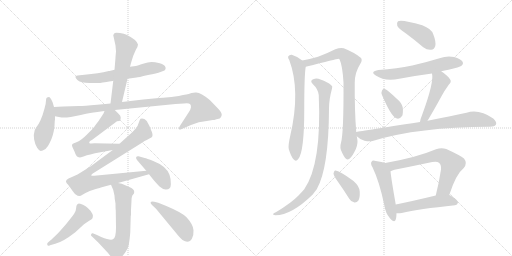
t = 0.00 s
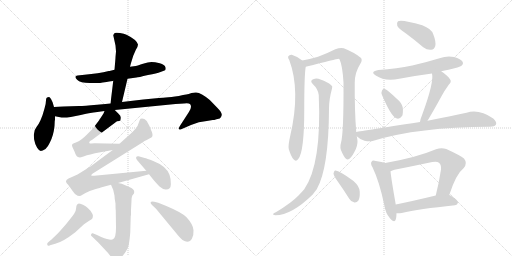
t = 3.24 s
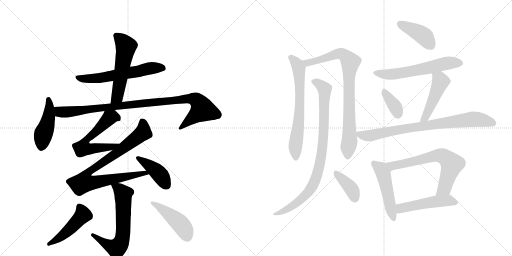
t = 6.49 s
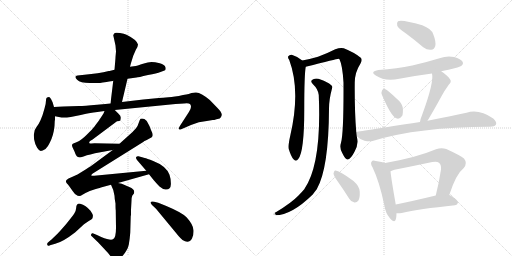
t = 9.73 s
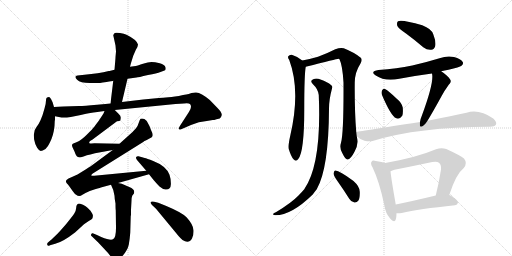
t = 12.97 s
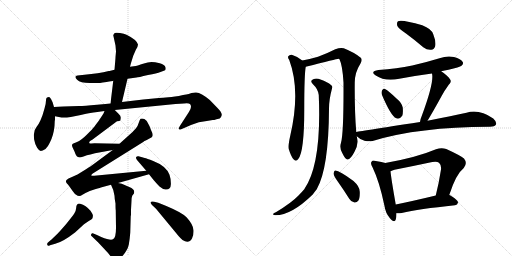
t = 16.21 s

The animated SVG that drew these frames (rendered in a browser with its animation timeline set to each time). Animation: 22 CSS @keyframes rules; one cycle of 16.21 s.

<svg version="1.1" viewBox="0 0 2048 1024" xmlns="http://www.w3.org/2000/svg">
  <g stroke="lightgray" stroke-dasharray="1,1" stroke-width="1" transform="scale(4, 4)">
    <line x1="0" y1="0" x2="256" y2="256"></line>
    <line x1="256" y1="0" x2="0" y2="256"></line>
    <line x1="128" y1="0" x2="128" y2="256"></line>
    <line x1="0" y1="128" x2="256" y2="128"></line>
    <line x1="256" y1="0" x2="512" y2="256"></line>
    <line x1="512" y1="0" x2="256" y2="256"></line>
    <line x1="384" y1="0" x2="384" y2="256"></line>
    <line x1="256" y1="128" x2="512" y2="128"></line>
  </g>
<g transform="scale(1, -1) translate(0, -850)">
   <style type="text/css">
    @keyframes keyframes0 {
      from {
       stroke: black;
       stroke-dashoffset: 600;
       stroke-width: 128;
       }
       66% {
       animation-timing-function: step-end;
       stroke: black;
       stroke-dashoffset: 0;
       stroke-width: 128;
       }
       to {
       stroke: black;
       stroke-width: 1024;
       }
       }
       #make-me-a-hanzi-animation-0 {
         animation: keyframes0 0.738281s both;
         animation-delay: 0.000000s;
         animation-timing-function: linear;
       }
    @keyframes keyframes1 {
      from {
       stroke: black;
       stroke-dashoffset: 547;
       stroke-width: 128;
       }
       64% {
       animation-timing-function: step-end;
       stroke: black;
       stroke-dashoffset: 0;
       stroke-width: 128;
       }
       to {
       stroke: black;
       stroke-width: 1024;
       }
       }
       #make-me-a-hanzi-animation-1 {
         animation: keyframes1 0.695150s both;
         animation-delay: 0.738281s;
         animation-timing-function: linear;
       }
    @keyframes keyframes2 {
      from {
       stroke: black;
       stroke-dashoffset: 455;
       stroke-width: 128;
       }
       60% {
       animation-timing-function: step-end;
       stroke: black;
       stroke-dashoffset: 0;
       stroke-width: 128;
       }
       to {
       stroke: black;
       stroke-width: 1024;
       }
       }
       #make-me-a-hanzi-animation-2 {
         animation: keyframes2 0.620280s both;
         animation-delay: 1.433431s;
         animation-timing-function: linear;
       }
    @keyframes keyframes3 {
      from {
       stroke: black;
       stroke-dashoffset: 987;
       stroke-width: 128;
       }
       76% {
       animation-timing-function: step-end;
       stroke: black;
       stroke-dashoffset: 0;
       stroke-width: 128;
       }
       to {
       stroke: black;
       stroke-width: 1024;
       }
       }
       #make-me-a-hanzi-animation-3 {
         animation: keyframes3 1.053223s both;
         animation-delay: 2.053711s;
         animation-timing-function: linear;
       }
    @keyframes keyframes4 {
      from {
       stroke: black;
       stroke-dashoffset: 598;
       stroke-width: 128;
       }
       66% {
       animation-timing-function: step-end;
       stroke: black;
       stroke-dashoffset: 0;
       stroke-width: 128;
       }
       to {
       stroke: black;
       stroke-width: 1024;
       }
       }
       #make-me-a-hanzi-animation-4 {
         animation: keyframes4 0.736654s both;
         animation-delay: 3.106934s;
         animation-timing-function: linear;
       }
    @keyframes keyframes5 {
      from {
       stroke: black;
       stroke-dashoffset: 880;
       stroke-width: 128;
       }
       74% {
       animation-timing-function: step-end;
       stroke: black;
       stroke-dashoffset: 0;
       stroke-width: 128;
       }
       to {
       stroke: black;
       stroke-width: 1024;
       }
       }
       #make-me-a-hanzi-animation-5 {
         animation: keyframes5 0.966146s both;
         animation-delay: 3.843587s;
         animation-timing-function: linear;
       }
    @keyframes keyframes6 {
      from {
       stroke: black;
       stroke-dashoffset: 415;
       stroke-width: 128;
       }
       57% {
       animation-timing-function: step-end;
       stroke: black;
       stroke-dashoffset: 0;
       stroke-width: 128;
       }
       to {
       stroke: black;
       stroke-width: 1024;
       }
       }
       #make-me-a-hanzi-animation-6 {
         animation: keyframes6 0.587728s both;
         animation-delay: 4.809733s;
         animation-timing-function: linear;
       }
    @keyframes keyframes7 {
      from {
       stroke: black;
       stroke-dashoffset: 645;
       stroke-width: 128;
       }
       68% {
       animation-timing-function: step-end;
       stroke: black;
       stroke-dashoffset: 0;
       stroke-width: 128;
       }
       to {
       stroke: black;
       stroke-width: 1024;
       }
       }
       #make-me-a-hanzi-animation-7 {
         animation: keyframes7 0.774902s both;
         animation-delay: 5.397461s;
         animation-timing-function: linear;
       }
    @keyframes keyframes8 {
      from {
       stroke: black;
       stroke-dashoffset: 476;
       stroke-width: 128;
       }
       61% {
       animation-timing-function: step-end;
       stroke: black;
       stroke-dashoffset: 0;
       stroke-width: 128;
       }
       to {
       stroke: black;
       stroke-width: 1024;
       }
       }
       #make-me-a-hanzi-animation-8 {
         animation: keyframes8 0.637370s both;
         animation-delay: 6.172363s;
         animation-timing-function: linear;
       }
    @keyframes keyframes9 {
      from {
       stroke: black;
       stroke-dashoffset: 453;
       stroke-width: 128;
       }
       60% {
       animation-timing-function: step-end;
       stroke: black;
       stroke-dashoffset: 0;
       stroke-width: 128;
       }
       to {
       stroke: black;
       stroke-width: 1024;
       }
       }
       #make-me-a-hanzi-animation-9 {
         animation: keyframes9 0.618652s both;
         animation-delay: 6.809733s;
         animation-timing-function: linear;
       }
    @keyframes keyframes10 {
      from {
       stroke: black;
       stroke-dashoffset: 670;
       stroke-width: 128;
       }
       69% {
       animation-timing-function: step-end;
       stroke: black;
       stroke-dashoffset: 0;
       stroke-width: 128;
       }
       to {
       stroke: black;
       stroke-width: 1024;
       }
       }
       #make-me-a-hanzi-animation-10 {
         animation: keyframes10 0.795247s both;
         animation-delay: 7.428385s;
         animation-timing-function: linear;
       }
    @keyframes keyframes11 {
      from {
       stroke: black;
       stroke-dashoffset: 844;
       stroke-width: 128;
       }
       73% {
       animation-timing-function: step-end;
       stroke: black;
       stroke-dashoffset: 0;
       stroke-width: 128;
       }
       to {
       stroke: black;
       stroke-width: 1024;
       }
       }
       #make-me-a-hanzi-animation-11 {
         animation: keyframes11 0.936849s both;
         animation-delay: 8.223633s;
         animation-timing-function: linear;
       }
    @keyframes keyframes12 {
      from {
       stroke: black;
       stroke-dashoffset: 895;
       stroke-width: 128;
       }
       74% {
       animation-timing-function: step-end;
       stroke: black;
       stroke-dashoffset: 0;
       stroke-width: 128;
       }
       to {
       stroke: black;
       stroke-width: 1024;
       }
       }
       #make-me-a-hanzi-animation-12 {
         animation: keyframes12 0.978353s both;
         animation-delay: 9.160482s;
         animation-timing-function: linear;
       }
    @keyframes keyframes13 {
      from {
       stroke: black;
       stroke-dashoffset: 387;
       stroke-width: 128;
       }
       56% {
       animation-timing-function: step-end;
       stroke: black;
       stroke-dashoffset: 0;
       stroke-width: 128;
       }
       to {
       stroke: black;
       stroke-width: 1024;
       }
       }
       #make-me-a-hanzi-animation-13 {
         animation: keyframes13 0.564941s both;
         animation-delay: 10.138835s;
         animation-timing-function: linear;
       }
    @keyframes keyframes14 {
      from {
       stroke: black;
       stroke-dashoffset: 412;
       stroke-width: 128;
       }
       57% {
       animation-timing-function: step-end;
       stroke: black;
       stroke-dashoffset: 0;
       stroke-width: 128;
       }
       to {
       stroke: black;
       stroke-width: 1024;
       }
       }
       #make-me-a-hanzi-animation-14 {
         animation: keyframes14 0.585286s both;
         animation-delay: 10.703776s;
         animation-timing-function: linear;
       }
    @keyframes keyframes15 {
      from {
       stroke: black;
       stroke-dashoffset: 595;
       stroke-width: 128;
       }
       66% {
       animation-timing-function: step-end;
       stroke: black;
       stroke-dashoffset: 0;
       stroke-width: 128;
       }
       to {
       stroke: black;
       stroke-width: 1024;
       }
       }
       #make-me-a-hanzi-animation-15 {
         animation: keyframes15 0.734212s both;
         animation-delay: 11.289063s;
         animation-timing-function: linear;
       }
    @keyframes keyframes16 {
      from {
       stroke: black;
       stroke-dashoffset: 360;
       stroke-width: 128;
       }
       54% {
       animation-timing-function: step-end;
       stroke: black;
       stroke-dashoffset: 0;
       stroke-width: 128;
       }
       to {
       stroke: black;
       stroke-width: 1024;
       }
       }
       #make-me-a-hanzi-animation-16 {
         animation: keyframes16 0.542969s both;
         animation-delay: 12.023275s;
         animation-timing-function: linear;
       }
    @keyframes keyframes17 {
      from {
       stroke: black;
       stroke-dashoffset: 473;
       stroke-width: 128;
       }
       61% {
       animation-timing-function: step-end;
       stroke: black;
       stroke-dashoffset: 0;
       stroke-width: 128;
       }
       to {
       stroke: black;
       stroke-width: 1024;
       }
       }
       #make-me-a-hanzi-animation-17 {
         animation: keyframes17 0.634928s both;
         animation-delay: 12.566243s;
         animation-timing-function: linear;
       }
    @keyframes keyframes18 {
      from {
       stroke: black;
       stroke-dashoffset: 811;
       stroke-width: 128;
       }
       73% {
       animation-timing-function: step-end;
       stroke: black;
       stroke-dashoffset: 0;
       stroke-width: 128;
       }
       to {
       stroke: black;
       stroke-width: 1024;
       }
       }
       #make-me-a-hanzi-animation-18 {
         animation: keyframes18 0.909993s both;
         animation-delay: 13.201172s;
         animation-timing-function: linear;
       }
    @keyframes keyframes19 {
      from {
       stroke: black;
       stroke-dashoffset: 494;
       stroke-width: 128;
       }
       62% {
       animation-timing-function: step-end;
       stroke: black;
       stroke-dashoffset: 0;
       stroke-width: 128;
       }
       to {
       stroke: black;
       stroke-width: 1024;
       }
       }
       #make-me-a-hanzi-animation-19 {
         animation: keyframes19 0.652018s both;
         animation-delay: 14.111165s;
         animation-timing-function: linear;
       }
    @keyframes keyframes20 {
      from {
       stroke: black;
       stroke-dashoffset: 670;
       stroke-width: 128;
       }
       69% {
       animation-timing-function: step-end;
       stroke: black;
       stroke-dashoffset: 0;
       stroke-width: 128;
       }
       to {
       stroke: black;
       stroke-width: 1024;
       }
       }
       #make-me-a-hanzi-animation-20 {
         animation: keyframes20 0.795247s both;
         animation-delay: 14.763184s;
         animation-timing-function: linear;
       }
    @keyframes keyframes21 {
      from {
       stroke: black;
       stroke-dashoffset: 497;
       stroke-width: 128;
       }
       62% {
       animation-timing-function: step-end;
       stroke: black;
       stroke-dashoffset: 0;
       stroke-width: 128;
       }
       to {
       stroke: black;
       stroke-width: 1024;
       }
       }
       #make-me-a-hanzi-animation-21 {
         animation: keyframes21 0.654460s both;
         animation-delay: 15.558431s;
         animation-timing-function: linear;
       }
</style>
<path d="M 510 535 L 546 540 Q 551 540 592 550 Q 628 556 642 562 L 658 568 Q 665 570 662 581 Q 659 592 639 597 Q 619 602 606 602 Q 593 602 572 595 Q 551 588 543 586 L 520 583 L 458 571 L 438 566 L 435 566 Q 394 556 338 551 L 310 548 Q 294 546 308.5 531 Q 323 516 369 518 L 396 518 Q 397 518 411 520 L 426 522 Q 435 524 451 526 L 453 527 L 510 535 Z" fill="lightgray"></path> 
<path d="M 488 442 L 510 535 L 520 583 L 524 598 L 533 627 L 543 650 Q 552 664 552 672 Q 547 691 506 711 Q 497 715 480 718 Q 463 721 459 718 Q 455 715 453 709 L 462 668 L 464 644 L 462 622 Q 462 617 460 595 L 458 571 L 453 527 L 442 436 C 438 406 481 413 488 442 Z" fill="lightgray"></path> 
<path d="M 216 422 L 210 442 L 204 454 Q 199 462 196 462 Q 184 462 184 449 Q 184 436 178 416 L 170 389 L 162 369 Q 156 355 146 342 L 139 330 Q 133 312 136.5 292 Q 140 272 148.5 259 Q 157 246 163 246 Q 169 246 182 254 Q 193 265 199 279 Q 214 307 218 346 L 219 367 L 220 370 L 220 385 L 216 422 Z" fill="lightgray"></path> 
<path d="M 220 385 L 246 380 Q 271 380 283 382 L 323 390 Q 370 401 382 401 L 418 406 L 459 410 L 702 434 L 736 436 Q 755 438 760 434 Q 770 423 755 401 L 720 347 Q 713 336 716 333 Q 719 330 727 334 L 764 350 Q 795 364 827 366 L 851 370 L 857 370 L 866 373 L 879 376 Q 885 380 887 390 Q 888 400 870 418 L 839 450 Q 804 479 785 480 Q 778 481 766 478 Q 754 474 745 472 L 732 470 Q 697 462 674 461 Q 650 459 635 458 L 573 452 L 488 442 L 442 436 L 422 434 L 388 431 Q 336 426 316 426 L 254 424 Q 232 424 216 422 C 186 420 191 391 220 385 Z" fill="lightgray"></path> 
<path d="M 418 406 L 414 396 L 401 376 L 399 374 Q 399 372 392 363 Q 384 353 378 344 Q 371 335 348 312 Q 324 288 308 282 Q 292 276 290 274 Q 288 272 288 267 L 290 261 L 298 244 Q 305 224 310 223 Q 320 217 337 225 Q 354 232 402 241 L 451 250 C 481 255 508 274 478 275 L 378 277 L 366 276 Q 358 276 357 278 Q 356 280 360 286 L 369 291 L 468 365 Q 479 366 481 368 Q 482 370 483 379 Q 483 387 475 394 L 459 410 C 438 431 430 434 418 406 Z" fill="lightgray"></path> 
<path d="M 451 250 L 371 191 Q 368 188 344 173 L 310 152 Q 302 148 290 143 L 274 136 L 266 130 Q 261 123 267 117 Q 273 111 277 105 L 292 84 Q 300 72 306 70 Q 310 66 317 66 Q 324 66 328 70 L 342 78 Q 357 87 380 93 Q 403 99 407 101 L 444 111 L 472 118 L 596 153 C 625 161 615 170 585 167 L 377 147 Q 367 146 365 148 Q 365 152 371 156 L 576 284 L 574 284 L 587 290 L 607 301 Q 615 309 604 330 Q 598 348 587 366 Q 575 379 562 375 Q 559 372 555 359 Q 551 345 544 337 L 530 322 L 478 275 L 451 250 Z" fill="lightgray"></path> 
<path d="M 596 153 L 616 128 Q 630 112 638 104 Q 653 91 664 92 Q 683 92 683.5 113 Q 684 134 678 151 Q 665 186 613 206 Q 586 217 579 218 L 554 225 Q 548 226 545 222 Q 542 218 548 210 L 585 167 L 596 153 Z" fill="lightgray"></path> 
<path d="M 444 111 L 453 90 L 458 67 Q 458 56 462 36 Q 462 13 463 9 L 464 -61 Q 464 -102 452 -107 Q 442 -113 405 -98 L 388 -90 L 371 -83 Q 367 -82 365 -87 Q 362 -91 366 -94 L 393 -120 L 421 -150 Q 434 -163 443 -176 Q 451 -188 457 -190 Q 470 -197 490 -174 Q 510 -151 515 -129 Q 519 -107 521 -81 L 523 -12 L 524 -12 L 524 11 L 526 47 Q 526 66 532 71 Q 537 75 537 82 Q 537 95 517 102 L 487 115 L 472 118 C 443 124 438 125 444 111 Z" fill="lightgray"></path> 
<path d="M 194 -118 Q 187 -122 189 -129 Q 191 -136 200 -131 L 221 -125 Q 251 -118 300 -80 L 336 -47 L 355 -34 Q 368 -27 370 -23 Q 372 -15 371.5 -11 Q 371 -7 362 7 L 350 19 Q 344 25 332 31 Q 317 36 314 35.5 Q 311 35 308 31.5 Q 305 28 304.5 17 Q 304 6 296.5 -5 Q 289 -16 264 -47 Q 236 -79 232 -83 L 206 -108 L 194 -118 Z" fill="lightgray"></path> 
<path d="M 624 15 L 715 -95 Q 723 -104 730 -110 Q 755 -127 768 -104 Q 775 -92 774 -70.5 Q 773 -49 747 -20 Q 732 -2 663 27 L 633 39 L 617 43 Q 606 46 603 42 Q 600 38 608 30 L 624 15 Z" fill="lightgray"></path> 
<path d="M 1209 608 Q 1190 624 1167 631 Q 1158 632 1153 625 Q 1150 619 1157 610 Q 1203 487 1161 307 Q 1152 268 1155 254 Q 1164 224 1174 213 Q 1184 201 1193 214 Q 1217 242 1217 411 Q 1217 552 1223 583 C 1225 596 1225 596 1209 608 Z" fill="lightgray"></path> 
<path d="M 1425 322 Q 1418 406 1419 520 Q 1419 560 1442 596 Q 1451 611 1443 619 Q 1418 640 1375 657 Q 1362 661 1341 653 Q 1310 637 1272 623 Q 1238 613 1209 608 C 1180 602 1194 576 1223 583 Q 1352 616 1354 615 Q 1355 615 1358 613 Q 1370 588 1374 520 Q 1375 318 1364 279 Q 1357 258 1369 238 Q 1382 211 1390 212 Q 1403 213 1418 243 Q 1431 267 1430 286 Q 1429 296 1427 305 L 1425 322 Z" fill="lightgray"></path> 
<path d="M 1275 470 Q 1287 193 1217 93 Q 1207 81 1193 67 Q 1166 39 1105 2 Q 1095 -2 1093 -5 Q 1090 -9 1102 -11 Q 1166 -11 1251 72 Q 1258 82 1267 93 Q 1315 177 1316 415 Q 1316 452 1328 496 Q 1332 505 1324 510 Q 1311 522 1282 532 Q 1266 539 1253 533 Q 1238 527 1251 514 Q 1273 493 1275 470 Z" fill="lightgray"></path> 
<path d="M 1351 124 Q 1373 93 1397 55 Q 1404 42 1418 40 Q 1427 39 1433 47 Q 1440 57 1439 83 Q 1439 104 1414 126 Q 1354 171 1340 168 Q 1336 167 1334 156 Q 1335 146 1351 124 Z" fill="lightgray"></path> 
<path d="M 1624 716 Q 1658 691 1693 661 Q 1709 649 1725 651 Q 1737 652 1741 666 Q 1745 682 1733 713 Q 1726 735 1689 749 Q 1605 774 1592 765 Q 1586 761 1589 747 Q 1593 737 1624 716 Z" fill="lightgray"></path> 
<path d="M 1765 565 Q 1778 569 1794 571 Q 1839 581 1846 587 Q 1855 594 1851 602 Q 1844 614 1816 622 Q 1788 628 1758 617 Q 1706 601 1649 588 Q 1588 575 1514 570 Q 1478 564 1503 548 Q 1540 523 1597 535 Q 1660 547 1728 556 L 1765 565 Z" fill="lightgray"></path> 
<path d="M 1528 470 Q 1564 385 1585 377 Q 1598 371 1609 387 Q 1613 397 1611 420 Q 1607 439 1586 456 Q 1555 486 1540 494 Q 1533 498 1528 488 Q 1524 481 1528 470 Z" fill="lightgray"></path> 
<path d="M 1710 367 Q 1732 403 1767 467 Q 1777 486 1795 511 Q 1808 523 1800 533 Q 1790 548 1765 565 C 1740 582 1723 586 1728 556 Q 1737 522 1688 389 Q 1681 373 1680 362 C 1675 332 1694 341 1710 367 Z" fill="lightgray"></path> 
<path d="M 1680 362 Q 1425 323 1425 322 C 1409 319 1409 319 1427 305 Q 1440 292 1458 287 Q 1479 283 1494 287 Q 1674 342 1957 343 Q 1958 343 1960 343 Q 1979 343 1984 352 Q 1988 362 1973 376 Q 1916 415 1866 399 Q 1803 386 1710 367 L 1680 362 Z" fill="lightgray"></path> 
<path d="M 1541 198 Q 1529 202 1503 206 Q 1490 210 1487 204 Q 1480 197 1490 181 Q 1518 123 1538 26 Q 1542 -2 1559 -22 Q 1578 -44 1583 -28 Q 1586 -18 1586 -3 L 1583 32 Q 1565 134 1562 165 C 1559 193 1559 193 1541 198 Z" fill="lightgray"></path> 
<path d="M 1797 70 Q 1824 154 1855 178 Q 1871 197 1856 216 Q 1840 229 1785 254 Q 1766 261 1744 253 Q 1666 220 1541 198 C 1511 193 1534 154 1562 165 Q 1569 168 1578 171 Q 1654 186 1729 202 Q 1748 206 1756 199 Q 1766 190 1764 172 Q 1755 114 1743 68 C 1736 39 1788 42 1797 70 Z" fill="lightgray"></path> 
<path d="M 1586 -3 Q 1595 -4 1607 -2 Q 1674 14 1820 29 Q 1830 30 1832 40 Q 1833 49 1800 69 Q 1799 70 1797 70 L 1743 68 Q 1652 46 1583 32 C 1554 26 1556 -2 1586 -3 Z" fill="lightgray"></path> 
      <clipPath id="make-me-a-hanzi-clip-0">
      <path d="M 510 535 L 546 540 Q 551 540 592 550 Q 628 556 642 562 L 658 568 Q 665 570 662 581 Q 659 592 639 597 Q 619 602 606 602 Q 593 602 572 595 Q 551 588 543 586 L 520 583 L 458 571 L 438 566 L 435 566 Q 394 556 338 551 L 310 548 Q 294 546 308.5 531 Q 323 516 369 518 L 396 518 Q 397 518 411 520 L 426 522 Q 435 524 451 526 L 453 527 L 510 535 Z" fill="lightgray"></path>
      </clipPath>
      <path clip-path="url(#make-me-a-hanzi-clip-0)" d="M 310 539 L 341 534 L 401 538 L 609 578 L 650 578 " fill="none" id="make-me-a-hanzi-animation-0" stroke-dasharray="472 944" stroke-linecap="round"></path>

      <clipPath id="make-me-a-hanzi-clip-1">
      <path d="M 488 442 L 510 535 L 520 583 L 524 598 L 533 627 L 543 650 Q 552 664 552 672 Q 547 691 506 711 Q 497 715 480 718 Q 463 721 459 718 Q 455 715 453 709 L 462 668 L 464 644 L 462 622 Q 462 617 460 595 L 458 571 L 453 527 L 442 436 C 438 406 481 413 488 442 Z" fill="lightgray"></path>
      </clipPath>
      <path clip-path="url(#make-me-a-hanzi-clip-1)" d="M 465 708 L 498 675 L 504 660 L 469 463 L 449 443 " fill="none" id="make-me-a-hanzi-animation-1" stroke-dasharray="419 838" stroke-linecap="round"></path>

      <clipPath id="make-me-a-hanzi-clip-2">
      <path d="M 216 422 L 210 442 L 204 454 Q 199 462 196 462 Q 184 462 184 449 Q 184 436 178 416 L 170 389 L 162 369 Q 156 355 146 342 L 139 330 Q 133 312 136.5 292 Q 140 272 148.5 259 Q 157 246 163 246 Q 169 246 182 254 Q 193 265 199 279 Q 214 307 218 346 L 219 367 L 220 370 L 220 385 L 216 422 Z" fill="lightgray"></path>
      </clipPath>
      <path clip-path="url(#make-me-a-hanzi-clip-2)" d="M 194 452 L 194 378 L 172 309 L 164 257 " fill="none" id="make-me-a-hanzi-animation-2" stroke-dasharray="327 654" stroke-linecap="round"></path>

      <clipPath id="make-me-a-hanzi-clip-3">
      <path d="M 220 385 L 246 380 Q 271 380 283 382 L 323 390 Q 370 401 382 401 L 418 406 L 459 410 L 702 434 L 736 436 Q 755 438 760 434 Q 770 423 755 401 L 720 347 Q 713 336 716 333 Q 719 330 727 334 L 764 350 Q 795 364 827 366 L 851 370 L 857 370 L 866 373 L 879 376 Q 885 380 887 390 Q 888 400 870 418 L 839 450 Q 804 479 785 480 Q 778 481 766 478 Q 754 474 745 472 L 732 470 Q 697 462 674 461 Q 650 459 635 458 L 573 452 L 488 442 L 442 436 L 422 434 L 388 431 Q 336 426 316 426 L 254 424 Q 232 424 216 422 C 186 420 191 391 220 385 Z" fill="lightgray"></path>
      </clipPath>
      <path clip-path="url(#make-me-a-hanzi-clip-3)" d="M 222 416 L 239 403 L 286 403 L 710 451 L 784 451 L 810 412 L 721 339 " fill="none" id="make-me-a-hanzi-animation-3" stroke-dasharray="859 1718" stroke-linecap="round"></path>

      <clipPath id="make-me-a-hanzi-clip-4">
      <path d="M 418 406 L 414 396 L 401 376 L 399 374 Q 399 372 392 363 Q 384 353 378 344 Q 371 335 348 312 Q 324 288 308 282 Q 292 276 290 274 Q 288 272 288 267 L 290 261 L 298 244 Q 305 224 310 223 Q 320 217 337 225 Q 354 232 402 241 L 451 250 C 481 255 508 274 478 275 L 378 277 L 366 276 Q 358 276 357 278 Q 356 280 360 286 L 369 291 L 468 365 Q 479 366 481 368 Q 482 370 483 379 Q 483 387 475 394 L 459 410 C 438 431 430 434 418 406 Z" fill="lightgray"></path>
      </clipPath>
      <path clip-path="url(#make-me-a-hanzi-clip-4)" d="M 472 375 L 456 383 L 438 379 L 350 297 L 332 257 L 356 254 L 442 262 L 471 274 " fill="none" id="make-me-a-hanzi-animation-4" stroke-dasharray="470 940" stroke-linecap="round"></path>

      <clipPath id="make-me-a-hanzi-clip-5">
      <path d="M 451 250 L 371 191 Q 368 188 344 173 L 310 152 Q 302 148 290 143 L 274 136 L 266 130 Q 261 123 267 117 Q 273 111 277 105 L 292 84 Q 300 72 306 70 Q 310 66 317 66 Q 324 66 328 70 L 342 78 Q 357 87 380 93 Q 403 99 407 101 L 444 111 L 472 118 L 596 153 C 625 161 615 170 585 167 L 377 147 Q 367 146 365 148 Q 365 152 371 156 L 576 284 L 574 284 L 587 290 L 607 301 Q 615 309 604 330 Q 598 348 587 366 Q 575 379 562 375 Q 559 372 555 359 Q 551 345 544 337 L 530 322 L 478 275 L 451 250 Z" fill="lightgray"></path>
      </clipPath>
      <path clip-path="url(#make-me-a-hanzi-clip-5)" d="M 568 368 L 574 351 L 572 320 L 482 249 L 358 166 L 340 141 L 335 120 L 382 120 L 564 156 L 581 158 L 589 153 " fill="none" id="make-me-a-hanzi-animation-5" stroke-dasharray="752 1504" stroke-linecap="round"></path>

      <clipPath id="make-me-a-hanzi-clip-6">
      <path d="M 596 153 L 616 128 Q 630 112 638 104 Q 653 91 664 92 Q 683 92 683.5 113 Q 684 134 678 151 Q 665 186 613 206 Q 586 217 579 218 L 554 225 Q 548 226 545 222 Q 542 218 548 210 L 585 167 L 596 153 Z" fill="lightgray"></path>
      </clipPath>
      <path clip-path="url(#make-me-a-hanzi-clip-6)" d="M 552 217 L 631 161 L 666 110 " fill="none" id="make-me-a-hanzi-animation-6" stroke-dasharray="287 574" stroke-linecap="round"></path>

      <clipPath id="make-me-a-hanzi-clip-7">
      <path d="M 444 111 L 453 90 L 458 67 Q 458 56 462 36 Q 462 13 463 9 L 464 -61 Q 464 -102 452 -107 Q 442 -113 405 -98 L 388 -90 L 371 -83 Q 367 -82 365 -87 Q 362 -91 366 -94 L 393 -120 L 421 -150 Q 434 -163 443 -176 Q 451 -188 457 -190 Q 470 -197 490 -174 Q 510 -151 515 -129 Q 519 -107 521 -81 L 523 -12 L 524 -12 L 524 11 L 526 47 Q 526 66 532 71 Q 537 75 537 82 Q 537 95 517 102 L 487 115 L 472 118 C 443 124 438 125 444 111 Z" fill="lightgray"></path>
      </clipPath>
      <path clip-path="url(#make-me-a-hanzi-clip-7)" d="M 452 108 L 475 95 L 493 73 L 492 -85 L 485 -118 L 466 -143 L 420 -123 L 370 -89 " fill="none" id="make-me-a-hanzi-animation-7" stroke-dasharray="517 1034" stroke-linecap="round"></path>

      <clipPath id="make-me-a-hanzi-clip-8">
      <path d="M 194 -118 Q 187 -122 189 -129 Q 191 -136 200 -131 L 221 -125 Q 251 -118 300 -80 L 336 -47 L 355 -34 Q 368 -27 370 -23 Q 372 -15 371.5 -11 Q 371 -7 362 7 L 350 19 Q 344 25 332 31 Q 317 36 314 35.5 Q 311 35 308 31.5 Q 305 28 304.5 17 Q 304 6 296.5 -5 Q 289 -16 264 -47 Q 236 -79 232 -83 L 206 -108 L 194 -118 Z" fill="lightgray"></path>
      </clipPath>
      <path clip-path="url(#make-me-a-hanzi-clip-8)" d="M 316 26 L 332 -10 L 253 -90 L 195 -125 " fill="none" id="make-me-a-hanzi-animation-8" stroke-dasharray="348 696" stroke-linecap="round"></path>

      <clipPath id="make-me-a-hanzi-clip-9">
      <path d="M 624 15 L 715 -95 Q 723 -104 730 -110 Q 755 -127 768 -104 Q 775 -92 774 -70.5 Q 773 -49 747 -20 Q 732 -2 663 27 L 633 39 L 617 43 Q 606 46 603 42 Q 600 38 608 30 L 624 15 Z" fill="lightgray"></path>
      </clipPath>
      <path clip-path="url(#make-me-a-hanzi-clip-9)" d="M 610 38 L 711 -35 L 740 -71 L 749 -96 " fill="none" id="make-me-a-hanzi-animation-9" stroke-dasharray="325 650" stroke-linecap="round"></path>

      <clipPath id="make-me-a-hanzi-clip-10">
      <path d="M 1209 608 Q 1190 624 1167 631 Q 1158 632 1153 625 Q 1150 619 1157 610 Q 1203 487 1161 307 Q 1152 268 1155 254 Q 1164 224 1174 213 Q 1184 201 1193 214 Q 1217 242 1217 411 Q 1217 552 1223 583 C 1225 596 1225 596 1209 608 Z" fill="lightgray"></path>
      </clipPath>
      <path clip-path="url(#make-me-a-hanzi-clip-10)" d="M 1164 620 L 1191 590 L 1199 525 L 1199 399 L 1181 261 L 1183 218 " fill="none" id="make-me-a-hanzi-animation-10" stroke-dasharray="542 1084" stroke-linecap="round"></path>

      <clipPath id="make-me-a-hanzi-clip-11">
      <path d="M 1425 322 Q 1418 406 1419 520 Q 1419 560 1442 596 Q 1451 611 1443 619 Q 1418 640 1375 657 Q 1362 661 1341 653 Q 1310 637 1272 623 Q 1238 613 1209 608 C 1180 602 1194 576 1223 583 Q 1352 616 1354 615 Q 1355 615 1358 613 Q 1370 588 1374 520 Q 1375 318 1364 279 Q 1357 258 1369 238 Q 1382 211 1390 212 Q 1403 213 1418 243 Q 1431 267 1430 286 Q 1429 296 1427 305 L 1425 322 Z" fill="lightgray"></path>
      </clipPath>
      <path clip-path="url(#make-me-a-hanzi-clip-11)" d="M 1216 604 L 1234 596 L 1362 636 L 1374 632 L 1402 602 L 1395 508 L 1398 282 L 1391 222 " fill="none" id="make-me-a-hanzi-animation-11" stroke-dasharray="716 1432" stroke-linecap="round"></path>

      <clipPath id="make-me-a-hanzi-clip-12">
      <path d="M 1275 470 Q 1287 193 1217 93 Q 1207 81 1193 67 Q 1166 39 1105 2 Q 1095 -2 1093 -5 Q 1090 -9 1102 -11 Q 1166 -11 1251 72 Q 1258 82 1267 93 Q 1315 177 1316 415 Q 1316 452 1328 496 Q 1332 505 1324 510 Q 1311 522 1282 532 Q 1266 539 1253 533 Q 1238 527 1251 514 Q 1273 493 1275 470 Z" fill="lightgray"></path>
      </clipPath>
      <path clip-path="url(#make-me-a-hanzi-clip-12)" d="M 1255 523 L 1271 518 L 1299 494 L 1293 284 L 1269 153 L 1247 100 L 1217 64 L 1164 22 L 1130 3 L 1100 -4 " fill="none" id="make-me-a-hanzi-animation-12" stroke-dasharray="767 1534" stroke-linecap="round"></path>

      <clipPath id="make-me-a-hanzi-clip-13">
      <path d="M 1351 124 Q 1373 93 1397 55 Q 1404 42 1418 40 Q 1427 39 1433 47 Q 1440 57 1439 83 Q 1439 104 1414 126 Q 1354 171 1340 168 Q 1336 167 1334 156 Q 1335 146 1351 124 Z" fill="lightgray"></path>
      </clipPath>
      <path clip-path="url(#make-me-a-hanzi-clip-13)" d="M 1342 159 L 1400 101 L 1420 56 " fill="none" id="make-me-a-hanzi-animation-13" stroke-dasharray="259 518" stroke-linecap="round"></path>

      <clipPath id="make-me-a-hanzi-clip-14">
      <path d="M 1624 716 Q 1658 691 1693 661 Q 1709 649 1725 651 Q 1737 652 1741 666 Q 1745 682 1733 713 Q 1726 735 1689 749 Q 1605 774 1592 765 Q 1586 761 1589 747 Q 1593 737 1624 716 Z" fill="lightgray"></path>
      </clipPath>
      <path clip-path="url(#make-me-a-hanzi-clip-14)" d="M 1598 757 L 1693 708 L 1723 669 " fill="none" id="make-me-a-hanzi-animation-14" stroke-dasharray="284 568" stroke-linecap="round"></path>

      <clipPath id="make-me-a-hanzi-clip-15">
      <path d="M 1765 565 Q 1778 569 1794 571 Q 1839 581 1846 587 Q 1855 594 1851 602 Q 1844 614 1816 622 Q 1788 628 1758 617 Q 1706 601 1649 588 Q 1588 575 1514 570 Q 1478 564 1503 548 Q 1540 523 1597 535 Q 1660 547 1728 556 L 1765 565 Z" fill="lightgray"></path>
      </clipPath>
      <path clip-path="url(#make-me-a-hanzi-clip-15)" d="M 1506 560 L 1529 553 L 1584 554 L 1773 595 L 1839 598 " fill="none" id="make-me-a-hanzi-animation-15" stroke-dasharray="467 934" stroke-linecap="round"></path>

      <clipPath id="make-me-a-hanzi-clip-16">
      <path d="M 1528 470 Q 1564 385 1585 377 Q 1598 371 1609 387 Q 1613 397 1611 420 Q 1607 439 1586 456 Q 1555 486 1540 494 Q 1533 498 1528 488 Q 1524 481 1528 470 Z" fill="lightgray"></path>
      </clipPath>
      <path clip-path="url(#make-me-a-hanzi-clip-16)" d="M 1538 482 L 1581 423 L 1592 394 " fill="none" id="make-me-a-hanzi-animation-16" stroke-dasharray="232 464" stroke-linecap="round"></path>

      <clipPath id="make-me-a-hanzi-clip-17">
      <path d="M 1710 367 Q 1732 403 1767 467 Q 1777 486 1795 511 Q 1808 523 1800 533 Q 1790 548 1765 565 C 1740 582 1723 586 1728 556 Q 1737 522 1688 389 Q 1681 373 1680 362 C 1675 332 1694 341 1710 367 Z" fill="lightgray"></path>
      </clipPath>
      <path clip-path="url(#make-me-a-hanzi-clip-17)" d="M 1735 554 L 1763 524 L 1700 379 L 1687 367 " fill="none" id="make-me-a-hanzi-animation-17" stroke-dasharray="345 690" stroke-linecap="round"></path>

      <clipPath id="make-me-a-hanzi-clip-18">
      <path d="M 1680 362 Q 1425 323 1425 322 C 1409 319 1409 319 1427 305 Q 1440 292 1458 287 Q 1479 283 1494 287 Q 1674 342 1957 343 Q 1958 343 1960 343 Q 1979 343 1984 352 Q 1988 362 1973 376 Q 1916 415 1866 399 Q 1803 386 1710 367 L 1680 362 Z" fill="lightgray"></path>
      </clipPath>
      <path clip-path="url(#make-me-a-hanzi-clip-18)" d="M 1427 318 L 1459 307 L 1485 308 L 1639 341 L 1890 373 L 1924 371 L 1973 357 " fill="none" id="make-me-a-hanzi-animation-18" stroke-dasharray="683 1366" stroke-linecap="round"></path>

      <clipPath id="make-me-a-hanzi-clip-19">
      <path d="M 1541 198 Q 1529 202 1503 206 Q 1490 210 1487 204 Q 1480 197 1490 181 Q 1518 123 1538 26 Q 1542 -2 1559 -22 Q 1578 -44 1583 -28 Q 1586 -18 1586 -3 L 1583 32 Q 1565 134 1562 165 C 1559 193 1559 193 1541 198 Z" fill="lightgray"></path>
      </clipPath>
      <path clip-path="url(#make-me-a-hanzi-clip-19)" d="M 1496 196 L 1523 174 L 1533 156 L 1572 -22 " fill="none" id="make-me-a-hanzi-animation-19" stroke-dasharray="366 732" stroke-linecap="round"></path>

      <clipPath id="make-me-a-hanzi-clip-20">
      <path d="M 1797 70 Q 1824 154 1855 178 Q 1871 197 1856 216 Q 1840 229 1785 254 Q 1766 261 1744 253 Q 1666 220 1541 198 C 1511 193 1534 154 1562 165 Q 1569 168 1578 171 Q 1654 186 1729 202 Q 1748 206 1756 199 Q 1766 190 1764 172 Q 1755 114 1743 68 C 1736 39 1788 42 1797 70 Z" fill="lightgray"></path>
      </clipPath>
      <path clip-path="url(#make-me-a-hanzi-clip-20)" d="M 1550 196 L 1562 188 L 1582 188 L 1748 228 L 1772 226 L 1807 193 L 1776 95 L 1750 73 " fill="none" id="make-me-a-hanzi-animation-20" stroke-dasharray="542 1084" stroke-linecap="round"></path>

      <clipPath id="make-me-a-hanzi-clip-21">
      <path d="M 1586 -3 Q 1595 -4 1607 -2 Q 1674 14 1820 29 Q 1830 30 1832 40 Q 1833 49 1800 69 Q 1799 70 1797 70 L 1743 68 Q 1652 46 1583 32 C 1554 26 1556 -2 1586 -3 Z" fill="lightgray"></path>
      </clipPath>
      <path clip-path="url(#make-me-a-hanzi-clip-21)" d="M 1591 3 L 1606 18 L 1740 44 L 1799 48 L 1822 40 " fill="none" id="make-me-a-hanzi-animation-21" stroke-dasharray="369 738" stroke-linecap="round"></path>

</g>
</svg>
